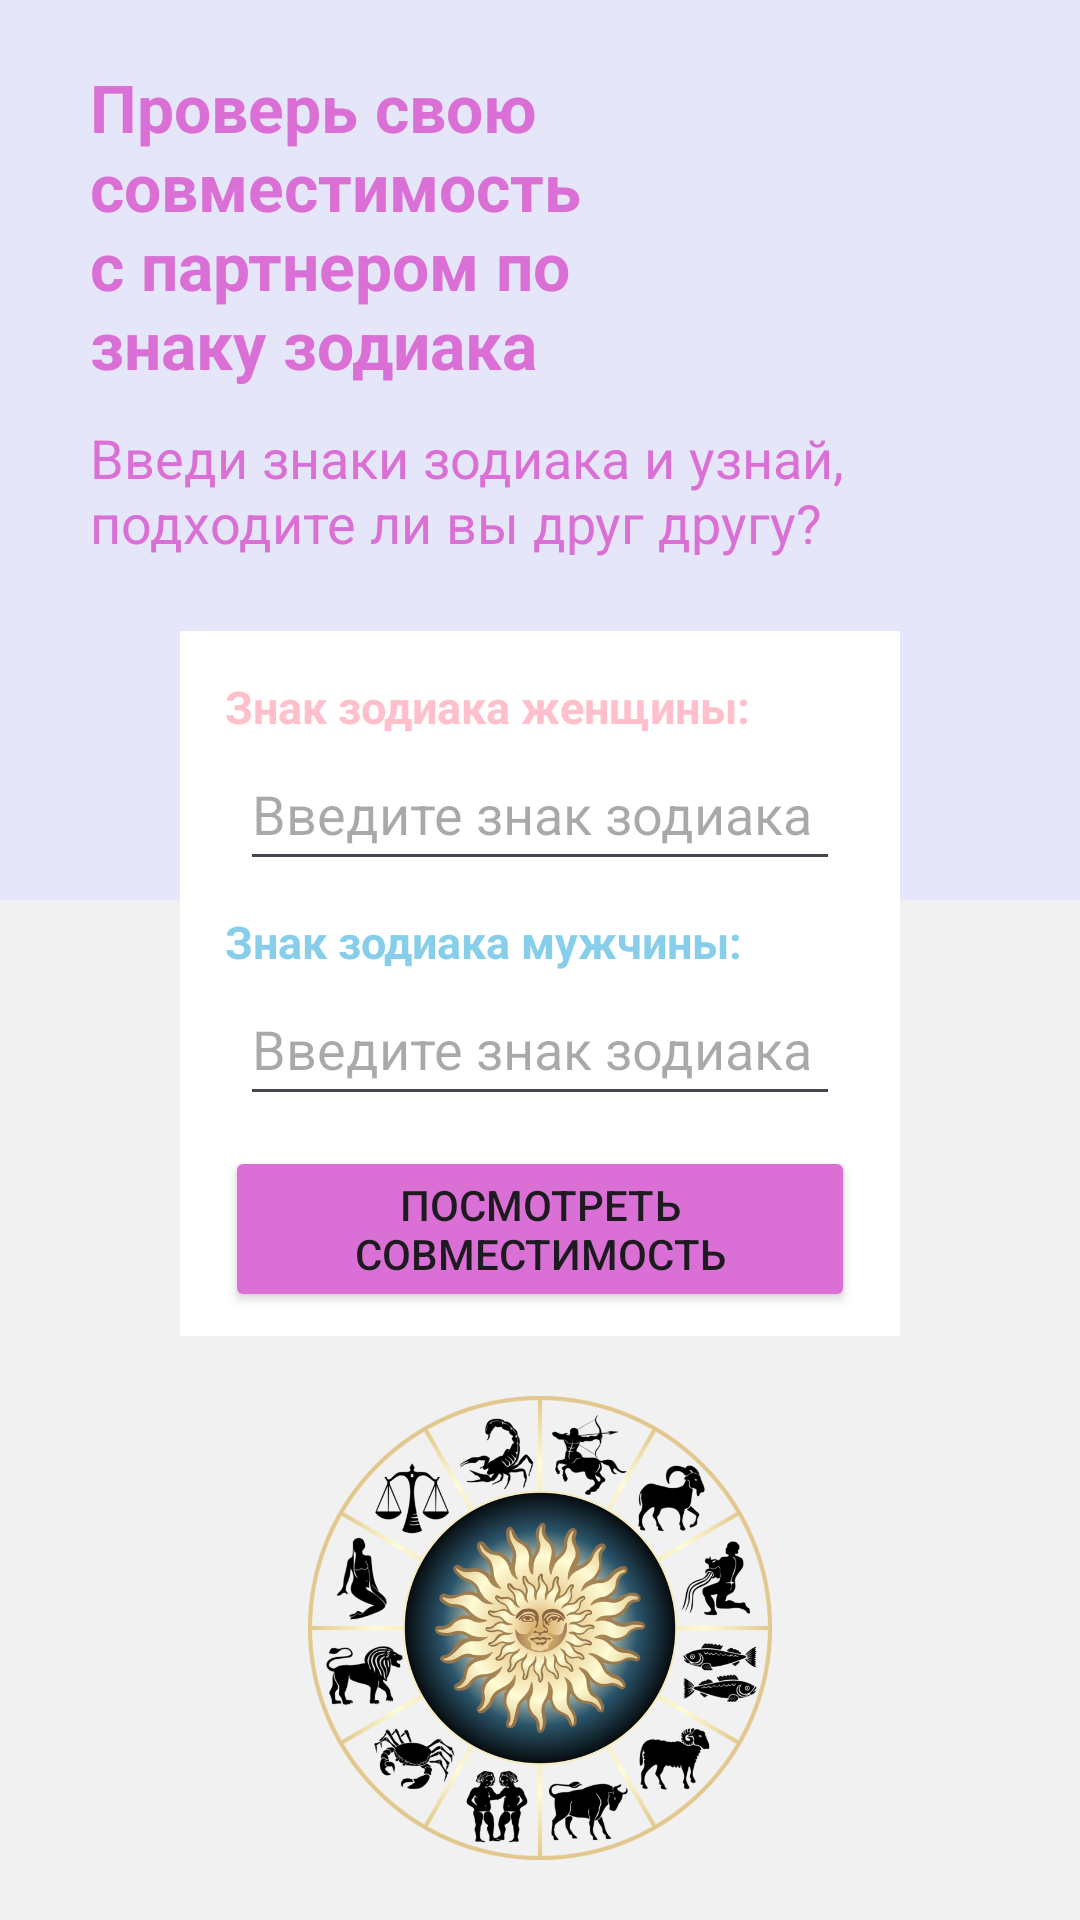

Write the Android layout XML for this screen, with the resource values it uses.
<!-- AndroidManifest.xml: application theme Theme.ZodiacApp -->
<!-- res/layout/activity_main.xml -->
<?xml version="1.0" encoding="utf-8"?>
<RelativeLayout xmlns:android="http://schemas.android.com/apk/res/android"
    xmlns:app="http://schemas.android.com/apk/res-auto"
    xmlns:tools="http://schemas.android.com/tools"
    android:id="@+id/main"
    android:background="@color/bg"
    android:layout_width="match_parent"
    android:layout_height="match_parent"
    tools:context=".activities.MainActivity">


    <RelativeLayout
        android:id="@+id/upper_bg"
        android:layout_width="match_parent"
        android:layout_height="300dp"
        android:background="@color/Lavender">

        <ImageView
            android:id="@+id/upper_imageView"
            android:layout_width="wrap_content"
            android:layout_height="146dp"
            android:layout_marginStart="230sp"
            android:layout_marginBottom="130sp"
            android:contentDescription="@string/man_and_woman"
            android:src="@drawable/upper_img" />

        <TextView
            android:id="@+id/first_textView"
            android:layout_width="match_parent"
            android:layout_height="wrap_content"
            android:fontFamily="cursive"
            android:text="@string/first_upper_text"
            android:textAlignment="textStart"
            android:textColor="@color/Orchid"
            android:textSize="22sp"
            android:textStyle="bold"
            android:layout_marginTop="20sp"
            android:layout_marginStart="30sp"
            android:layout_marginEnd="160sp"
            />

        <TextView
            android:id="@+id/second_textView"
            android:layout_width="wrap_content"
            android:layout_height="wrap_content"
            android:layout_below="@id/first_textView"
            android:fontFamily="cursive"
            android:text="@string/second_upper_text"
            android:textAlignment="textStart"
            android:textColor="@color/Orchid"
            android:textSize="18sp"
            android:layout_marginTop="10sp"
            android:layout_marginHorizontal="30sp"
            />


    </RelativeLayout>

    <LinearLayout
        android:id="@+id/form"
        android:orientation="vertical"
        android:layout_width="match_parent"
        android:layout_height="235dp"
        android:layout_below="@id/upper_bg"
        android:layout_marginHorizontal="60sp"
        android:layout_marginTop="-90dp"
        android:background="@color/white">

        <TextView
            android:id="@+id/zodiac_sign_woman_textView"
            android:layout_width="wrap_content"
            android:layout_height="wrap_content"
            android:layout_marginHorizontal="15sp"
            android:layout_marginTop="15sp"
            android:text="@string/zodiac_sign_woman"
            android:textColor="@color/Pink"
            android:textSize="15sp"
            android:textStyle="bold"
            />

        <EditText
            android:id="@+id/zodiac_sign_woman_editText"
            android:layout_width="match_parent"
            android:layout_height="wrap_content"
            android:layout_marginHorizontal="20sp"
            android:hint="@string/zodiac_sign_editText"
            android:minHeight="48dp"/>

        <TextView
            android:id="@+id/zodiac_sign_man_textView"
            android:layout_width="wrap_content"
            android:layout_height="wrap_content"
            android:layout_marginHorizontal="15sp"
            android:layout_marginTop="10sp"
            android:text="@string/zodiac_sign_man"
            android:textColor="@color/SkyBlue"
            android:textSize="15sp"
            android:textStyle="bold"/>

        <EditText
            android:id="@+id/zodiac_sign_man_editText"
            android:layout_width="match_parent"
            android:layout_height="wrap_content"
            android:layout_marginHorizontal="20sp"
            android:hint="@string/zodiac_sign_editText"
            android:minHeight="48dp"/>
        <Button
            android:id="@+id/calculate_compatibility_button"
            android:layout_width="match_parent"
            android:layout_height="wrap_content"
            android:backgroundTint="@color/Orchid"
            android:text="@string/view_compatibility"
            android:layout_marginTop="10sp"
            android:layout_marginHorizontal="15sp"/>
    </LinearLayout>

    <ImageView
        android:id="@+id/imageView"
        android:layout_width="match_parent"
        android:layout_height="wrap_content"
        android:layout_below="@+id/form"
        android:layout_marginHorizontal="60sp"
        android:layout_marginVertical="20sp"
        android:contentDescription="@string/imgText"
        app:srcCompat="@drawable/img" />
</RelativeLayout>
<!-- resources referenced by this layout -->
<resources>
  <color name="Lavender">#E6E6FA</color>
  <color name="Orchid">#DA70D6</color>
  <color name="Pink">#FFC0CB</color>
  <color name="SkyBlue">#87CEEB</color>
  <color name="bg">#F1F1F1</color>
  <color name="white">#FFFFFFFF</color>
  <!-- drawable img: png bitmap (drawable, 382565 bytes) -->
  <string name="first_upper_text">Проверь свою совместимость с партнером по знаку зодиака</string>
  <string name="imgText">знаки зодиака</string>
  <string name="man_and_woman">man_and_woman</string>
  <string name="second_upper_text">Введи знаки зодиака и узнай, подходите ли вы друг другу?</string>
  <string name="view_compatibility">посмотреть совместимость</string>
  <string name="zodiac_sign_editText">Введите знак зодиака</string>
  <string name="zodiac_sign_man">Знак зодиака мужчины:</string>
  <string name="zodiac_sign_woman">Знак зодиака женщины:</string>
  <style name="Theme.ZodiacApp" parent="Base.Theme.ZodiacApp" />
  <style name="Base.Theme.ZodiacApp" parent="Theme.Material3.DayNight.NoActionBar">
          
          
      </style>
</resources>
